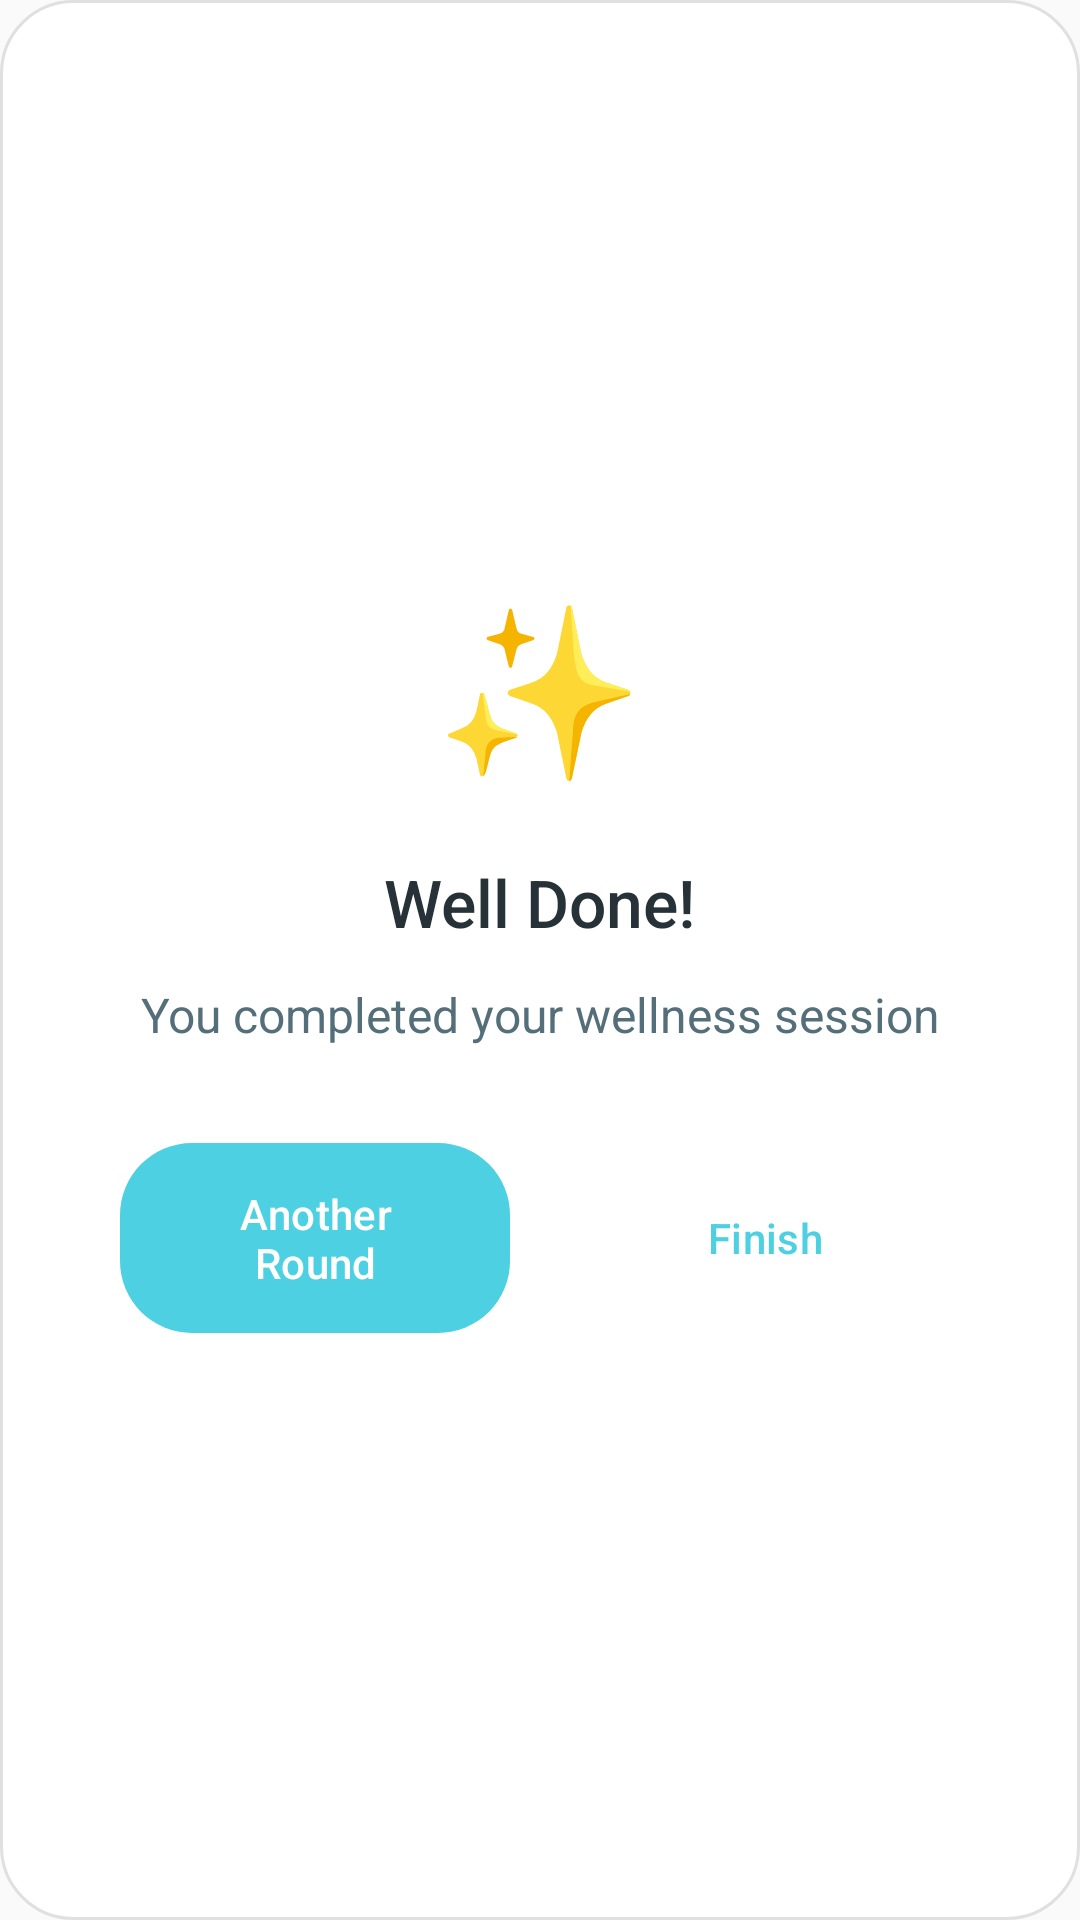

This screen was rendered from an Android layout file. Write that file and the resources it references.
<!-- AndroidManifest.xml: application theme Theme.MyPhoneApp -->
<!-- res/layout/dialog_completion.xml -->
<?xml version="1.0" encoding="utf-8"?>
<LinearLayout xmlns:android="http://schemas.android.com/apk/res/android"
    android:layout_width="match_parent"
    android:layout_height="wrap_content"
    android:orientation="vertical"
    android:background="@drawable/dialog_background"
    android:paddingStart="40dp"
    android:paddingEnd="40dp"
    android:paddingTop="36dp"
    android:paddingBottom="36dp"
    android:gravity="center"
    android:minWidth="320dp">

    
    <TextView
        android:id="@+id/success_icon"
        android:layout_width="wrap_content"
        android:layout_height="wrap_content"
        android:text="✨"
        android:textSize="56sp"
        android:layout_marginBottom="20dp" />

    
    <TextView
        android:id="@+id/dialog_title"
        style="@style/SubHeaderTextStyle"
        android:layout_width="wrap_content"
        android:layout_height="wrap_content"
        android:text="Well Done!"
        android:textAlignment="center"
        android:textSize="22sp"
        android:layout_marginBottom="12dp" />

    
    <TextView
        android:id="@+id/dialog_message"
        style="@style/BodyTextStyle"
        android:layout_width="match_parent"
        android:layout_height="wrap_content"
        android:text="You completed your wellness session"
        android:textAlignment="center"
        android:textSize="16sp"
        android:layout_marginBottom="28dp"
        android:lineSpacingExtra="4dp" />

    
    <LinearLayout
        android:layout_width="match_parent"
        android:layout_height="wrap_content"
        android:orientation="horizontal"
        android:gravity="center">

        <com.google.android.material.button.MaterialButton
            android:id="@+id/btn_another_round"
            style="@style/PrimaryButtonStyle"
            android:layout_width="0dp"
            android:layout_height="wrap_content"
            android:layout_weight="1"
            android:text="Another Round"
            android:textSize="14sp"
            android:paddingTop="14dp"
            android:paddingBottom="14dp"
            android:layout_marginEnd="10dp" />

        <com.google.android.material.button.MaterialButton
            android:id="@+id/btn_finish"
            style="@style/SecondaryButtonStyle"
            android:layout_width="0dp"
            android:layout_height="wrap_content"
            android:layout_weight="1"
            android:text="Finish"
            android:textSize="14sp"
            android:paddingTop="14dp"
            android:paddingBottom="14dp"
            android:layout_marginStart="10dp" />

    </LinearLayout>

</LinearLayout>
<!-- resources referenced by this layout -->
<resources>
  <!-- drawable dialog_background (drawable) -->
  <?xml version="1.0" encoding="utf-8"?>
  <shape xmlns:android="http://schemas.android.com/apk/res/android"
      android:shape="rectangle">
  
      <solid android:color="@color/background_card" />
  
      <corners android:radius="24dp" />
  
      <stroke
          android:width="1dp"
          android:color="@color/divider" />
  
  </shape>
  <style name="BodyTextStyle">
          <item name="android:textSize">16sp</item>
          <item name="android:textColor">@color/text_secondary</item>
          <item name="android:fontFamily">sans-serif</item>
          <item name="android:lineSpacingExtra">2dp</item>
      </style>
  <style name="PrimaryButtonStyle" parent="Widget.Material3.Button">
          <item name="backgroundTint">@color/button_primary</item>
          <item name="android:textColor">@color/text_white</item>
          <item name="cornerRadius">24dp</item>
          <item name="android:textSize">16sp</item>
          <item name="android:fontFamily">sans-serif-medium</item>
          <item name="android:paddingTop">12dp</item>
          <item name="android:paddingBottom">12dp</item>
          <item name="android:paddingStart">24dp</item>
          <item name="android:paddingEnd">24dp</item>
      </style>
  <style name="SecondaryButtonStyle" parent="Widget.Material3.Button.TextButton">
          <item name="android:textColor">@color/button_primary</item>
          <item name="cornerRadius">24dp</item>
          <item name="android:textSize">16sp</item>
          <item name="android:fontFamily">sans-serif-medium</item>
          <item name="rippleColor">@color/ripple_effect</item>
      </style>
  <style name="SubHeaderTextStyle">
          <item name="android:textSize">20sp</item>
          <item name="android:textColor">@color/text_primary</item>
          <item name="android:fontFamily">sans-serif-medium</item>
      </style>
  <style name="Theme.MyPhoneApp" parent="Theme.Material3.Light.NoActionBar">
          
          <item name="colorPrimary">@color/primary_turquoise</item>
          <item name="colorPrimaryVariant">@color/primary_dark</item>
          <item name="colorOnPrimary">@color/text_white</item>
  
          
          <item name="colorSecondary">@color/primary_sage</item>
          <item name="colorOnSecondary">@color/text_white</item>
  
          
          <item name="android:colorBackground">@color/background_off_white</item>
          <item name="colorSurface">@color/background_card</item>
          <item name="colorOnSurface">@color/text_primary</item>
  
          
          <item name="android:statusBarColor">@color/background_off_white</item>
          <item name="android:windowLightStatusBar">true</item>
  
          
          <item name="android:navigationBarColor">@color/background_off_white</item>
          <item name="android:windowLightNavigationBar">true</item>
  
          
          <item name="android:windowBackground">@color/background_off_white</item>
      </style>
  <color name="background_card">#FFFFFF</color>
  <color name="divider">#E0E0E0</color>
  <color name="text_secondary">#546E7A</color>
  <color name="button_primary">#4DD0E1</color>
  <color name="text_white">#FFFFFF</color>
  <color name="ripple_effect">#1A4DD0E1</color>
  <color name="text_primary">#263238</color>
  <color name="primary_turquoise">#4DD0E1</color>
  <color name="primary_dark">#00796B</color>
  <color name="primary_sage">#81C784</color>
  <color name="background_off_white">#FAFAFA</color>
</resources>
